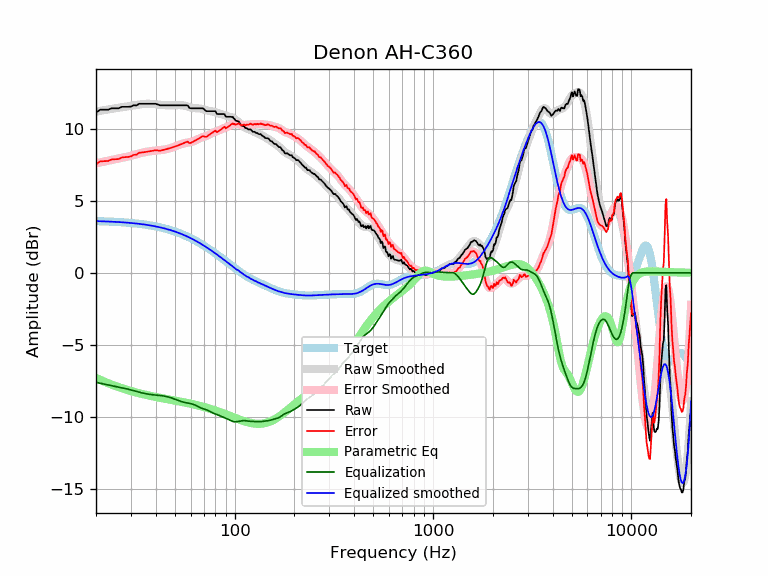

Source data for this figure (header and first rows):
frequency, raw, error, smoothed, error_smoothed, equalization, parametric_eq, equalized_raw, equalized_smoothed, target
20, 11.13, 7.54, 11.20, 7.61, -7.61, -7.30, 3.52, 3.59, 3.59
21, 11.33, 7.75, 11.25, 7.67, -7.67, -7.43, 3.66, 3.58, 3.58
22, 11.33, 7.76, 11.30, 7.73, -7.73, -7.56, 3.60, 3.57, 3.57
23, 11.33, 7.77, 11.35, 7.79, -7.79, -7.67, 3.55, 3.56, 3.56
24, 11.43, 7.88, 11.39, 7.84, -7.84, -7.77, 3.59, 3.55, 3.55
25, 11.43, 7.89, 11.43, 7.89, -7.89, -7.86, 3.54, 3.54, 3.54
26, 11.43, 7.90, 11.46, 7.94, -7.94, -7.94, 3.49, 3.53, 3.53
27, 11.53, 8.02, 11.50, 7.99, -7.99, -8.02, 3.55, 3.51, 3.51
28, 11.53, 8.03, 11.53, 8.03, -8.03, -8.09, 3.50, 3.50, 3.50
29, 11.53, 8.05, 11.56, 8.08, -8.08, -8.15, 3.45, 3.48, 3.48
30, 11.55, 8.09, 11.60, 8.13, -8.13, -8.21, 3.42, 3.46, 3.46
31, 11.64, 8.20, 11.63, 8.19, -8.19, -8.27, 3.46, 3.44, 3.44
32, 11.63, 8.21, 11.66, 8.24, -8.24, -8.32, 3.39, 3.42, 3.42
33, 11.74, 8.34, 11.69, 8.29, -8.29, -8.37, 3.45, 3.40, 3.40
34, 11.74, 8.36, 11.72, 8.34, -8.34, -8.41, 3.41, 3.38, 3.38
35, 11.74, 8.38, 11.73, 8.38, -8.38, -8.45, 3.36, 3.36, 3.36
36, 11.74, 8.41, 11.74, 8.41, -8.41, -8.49, 3.33, 3.33, 3.33
37, 11.74, 8.43, 11.75, 8.44, -8.44, -8.53, 3.30, 3.31, 3.31
38, 11.74, 8.46, 11.74, 8.46, -8.46, -8.56, 3.28, 3.28, 3.28
39, 11.74, 8.49, 11.73, 8.47, -8.47, -8.59, 3.27, 3.25, 3.25
40, 11.74, 8.52, 11.71, 8.49, -8.49, -8.62, 3.25, 3.22, 3.22
41, 11.69, 8.50, 11.69, 8.50, -8.50, -8.65, 3.19, 3.19, 3.19
42, 11.64, 8.48, 11.68, 8.52, -8.52, -8.68, 3.13, 3.16, 3.16
43, 11.64, 8.51, 11.66, 8.53, -8.53, -8.71, 3.11, 3.13, 3.13
44, 11.64, 8.55, 11.65, 8.56, -8.56, -8.73, 3.09, 3.09, 3.09
45, 11.64, 8.58, 11.64, 8.58, -8.58, -8.76, 3.06, 3.06, 3.06
46, 11.64, 8.62, 11.64, 8.61, -8.61, -8.78, 3.03, 3.02, 3.02
47, 11.64, 8.66, 11.64, 8.65, -8.65, -8.81, 2.99, 2.99, 2.99
48, 11.64, 8.69, 11.64, 8.69, -8.69, -8.83, 2.95, 2.95, 2.95
49, 11.64, 8.73, 11.64, 8.73, -8.73, -8.85, 2.91, 2.91, 2.91
50, 11.64, 8.77, 11.64, 8.78, -8.78, -8.88, 2.86, 2.87, 2.87
51, 11.64, 8.82, 11.65, 8.82, -8.82, -8.90, 2.82, 2.82, 2.82
52, 11.64, 8.86, 11.65, 8.87, -8.87, -8.92, 2.77, 2.78, 2.78
53, 11.64, 8.90, 11.65, 8.91, -8.91, -8.94, 2.73, 2.74, 2.74
54, 11.64, 8.95, 11.64, 8.95, -8.95, -8.96, 2.69, 2.69, 2.69
55, 11.64, 8.99, 11.63, 8.98, -8.98, -8.99, 2.66, 2.65, 2.65
56, 11.64, 9.04, 11.61, 9.01, -9.01, -9.01, 2.63, 2.60, 2.60
57, 11.64, 9.09, 11.59, 9.03, -9.03, -9.03, 2.61, 2.55, 2.55
58, 11.62, 9.11, 11.55, 9.05, -9.05, -9.05, 2.57, 2.51, 2.51
59, 11.47, 9.01, 11.52, 9.06, -9.06, -9.07, 2.41, 2.46, 2.46
60, 11.43, 9.02, 11.49, 9.08, -9.08, -9.09, 2.35, 2.41, 2.41
61, 11.43, 9.07, 11.47, 9.11, -9.11, -9.12, 2.32, 2.36, 2.36
62, 11.43, 9.12, 11.45, 9.14, -9.14, -9.14, 2.29, 2.31, 2.31
63, 11.43, 9.17, 11.44, 9.18, -9.18, -9.16, 2.25, 2.26, 2.26
64, 11.43, 9.23, 11.43, 9.23, -9.23, -9.18, 2.20, 2.21, 2.21
65, 11.43, 9.28, 11.43, 9.27, -9.27, -9.20, 2.16, 2.15, 2.15
66, 11.43, 9.33, 11.42, 9.32, -9.32, -9.23, 2.11, 2.10, 2.10
67, 11.43, 9.38, 11.41, 9.36, -9.36, -9.25, 2.07, 2.05, 2.05
68, 11.43, 9.44, 11.40, 9.40, -9.40, -9.27, 2.03, 1.99, 1.99
69, 11.43, 9.49, 11.37, 9.43, -9.43, -9.30, 2.00, 1.94, 1.94
70, 11.37, 9.48, 11.35, 9.46, -9.46, -9.32, 1.91, 1.89, 1.89
71, 11.28, 9.45, 11.32, 9.48, -9.48, -9.34, 1.80, 1.83, 1.83
72, 11.23, 9.45, 11.29, 9.51, -9.51, -9.37, 1.72, 1.78, 1.78
73, 11.23, 9.51, 11.27, 9.54, -9.54, -9.39, 1.69, 1.73, 1.73
74, 11.23, 9.56, 11.25, 9.58, -9.58, -9.41, 1.65, 1.67, 1.67
75, 11.23, 9.61, 11.24, 9.62, -9.62, -9.44, 1.61, 1.62, 1.62
76, 11.23, 9.67, 11.23, 9.66, -9.66, -9.46, 1.57, 1.56, 1.56
77, 11.23, 9.72, 11.21, 9.71, -9.71, -9.49, 1.52, 1.51, 1.51
78, 11.23, 9.78, 11.20, 9.74, -9.74, -9.51, 1.49, 1.45, 1.45
79, 11.23, 9.83, 11.18, 9.78, -9.78, -9.54, 1.45, 1.40, 1.40
... 553 more rows
